Dataset: lemon_leaf_dataset (GitHub, bhawanakc07/Major_project-Lemonleaf-). Classes: anthracnose, bacterial blight, citrus canker, curl virus, deficiency leaf, dry leaf, healthy leaf, sooty mould, spider mites.

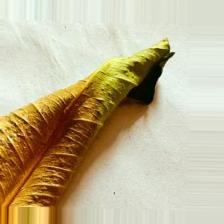
Label: dry leaf

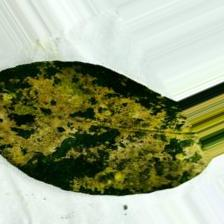
Label: sooty mould

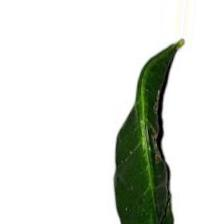
Label: curl virus

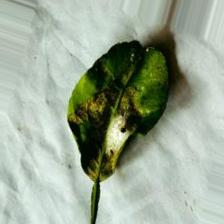
Label: spider mites

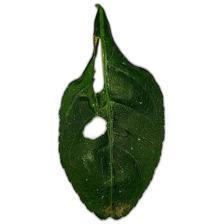
Label: deficiency leaf

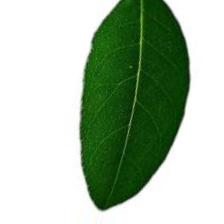
Label: healthy leaf
